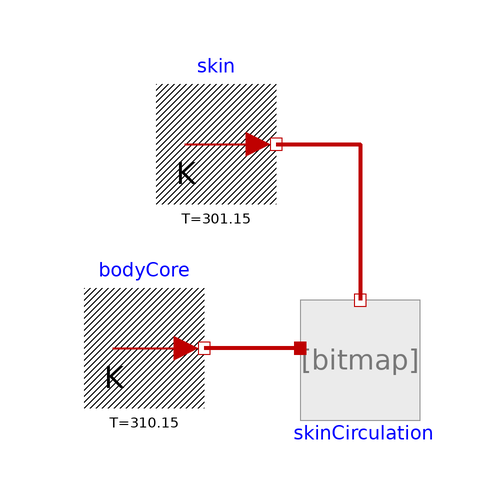

This picture is the connection diagram that the Modelica source below describes through its graphical annotations.

model SkinHeatFlow
    extends Modelica.Icons.Example;

      Components.IdealRadiator skinCirculation(MassFlow(displayUnit="g/min")=
          0.0028333333333333) "Blood flow through skin"
        annotation (Placement(transformation(extent={{16,-32},{36,-12}})));
      Sources.UnlimitedHeat bodyCore(T(displayUnit="degC") = 310.15)
        annotation (Placement(transformation(extent={{-20,-30},{0,-10}})));
      Sources.UnlimitedHeat skin(T(displayUnit="degC") = 301.15)
        annotation (Placement(transformation(extent={{-8,4},{12,24}})));
    equation
      connect(skinCirculation.q_in, bodyCore.port) annotation (Line(
          points={{16,-20},{0,-20}},
          color={191,0,0},
          thickness=1));
      connect(skin.port, skinCirculation.q_out) annotation (Line(
          points={{12,14},{26,14},{26,-12}},
          color={191,0,0},
          thickness=1));
      annotation (        experiment(StopTime=10000, Tolerance=1e-006),
          Documentation(revisions=
                        "<html>
<p><i>2014</i></p>
<p>Marek Matejak, Charles University, Prague, Czech Republic </p>
</html>"));
    end SkinHeatFlow;